Run: headless pygame with SDL's dummy video driver; simulated clock (each Clock.tick advances the game by its frame time, no real sleeping); random seed 0; keys injected as events and as key.get_pressed() state; no mouse input; restart key R tapped at the start of phases 3 and 4.
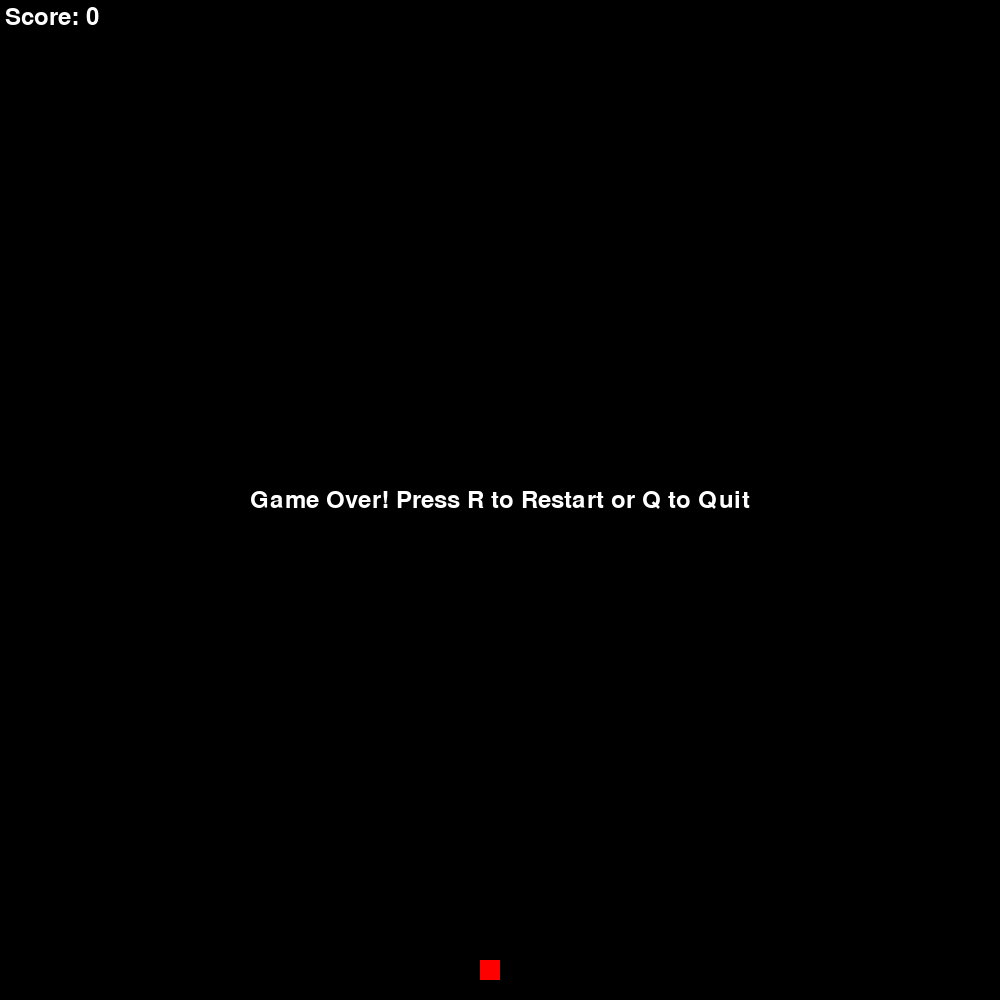
Frame 1 of 1 · flips 1–60 · no input (game ended)

The pygame program that drew these frames:

import pygame
import sys
import random

# Define constants for the game
SCREEN_WIDTH = 1000
SCREEN_HEIGHT = 1000
GRID_SIZE = 20


class Snake(pygame.sprite.Sprite):
    def __init__(self):
        super().__init__()
        self.body = [(SCREEN_WIDTH // 2, SCREEN_HEIGHT // 2)]
        self.direction = 'UP'
        self.length = 1

    def grow(self):
        self.length += 1

    def update(self, new_direction=None):
        if new_direction:
            if (new_direction == 'UP' and self.direction != 'DOWN') or \
               (new_direction == 'DOWN' and self.direction != 'UP') or \
               (new_direction == 'LEFT' and self.direction != 'RIGHT') or \
               (new_direction == 'RIGHT' and self.direction != 'LEFT'):
                self.direction = new_direction
        x, y = self.body[0]
        if self.direction == 'UP':
            y -= GRID_SIZE
        elif self.direction == 'DOWN':
            y += GRID_SIZE
        elif self.direction == 'LEFT':
            x -= GRID_SIZE
        elif self.direction == 'RIGHT':
            x += GRID_SIZE
        new_head = (x, y)
        self.body.insert(0, new_head)
        if len(self.body) > self.length:
            self.body.pop()

    def render(self, surface):
        for segment in self.body:
            pygame.draw.rect(surface, (0, 255, 0), (segment[0], segment[1], GRID_SIZE, GRID_SIZE))

    def collides_with_self(self):
        return self.body[0] in self.body[1:]

    def collides_with_bounds(self):
        x, y = self.body[0]
        return x < 0 or x >= SCREEN_WIDTH or y < 0 or y >= SCREEN_HEIGHT


class Food(pygame.sprite.Sprite):
    def __init__(self):
        super().__init__()
        self.position = Food.randomized_position()

    @staticmethod
    def randomized_position():
        return (random.randint(0, (SCREEN_WIDTH // GRID_SIZE) - 1) * GRID_SIZE,
                random.randint(0, (SCREEN_HEIGHT // GRID_SIZE) - 1) * GRID_SIZE)

    def render(self, surface):
        pygame.draw.rect(surface, (255, 0, 0), (self.position[0], self.position[1], GRID_SIZE, GRID_SIZE))


class Game:
    def __init__(self):
        pygame.init()
        self.screen = pygame.display.set_mode((SCREEN_WIDTH, SCREEN_HEIGHT))
        self.clock = pygame.time.Clock()
        self.font = pygame.font.SysFont(None, 36)
        self.reset_game()

    def reset_game(self):
        self.game_over = False
        self.snake = Snake()
        self.food = Food()
        self.score = 0

    def run(self, event):
        if event.type == pygame.QUIT:
            pygame.quit()
            sys.exit()
        elif event.type == pygame.KEYDOWN:
            if event.key == pygame.K_UP:
                self.snake.update('UP')
            elif event.key == pygame.K_DOWN:
                self.snake.update('DOWN')
            elif event.key == pygame.K_LEFT:
                self.snake.update('LEFT')
            elif event.key == pygame.K_RIGHT:
                self.snake.update('RIGHT')

        if not self.game_over:
            self.snake.update()
            if self.snake.collides_with_self() or self.snake.collides_with_bounds():
                self.game_over = True
            elif self.snake.body[0] == self.food.position:
                self.snake.grow()
                self.food = Food()
                self.score += 1

        self.screen.fill((0, 0, 0))
        self.snake.render(self.screen)
        self.food.render(self.screen)
        score_text = self.font.render(f'Score: {self.score}', True, (255, 255, 255))
        self.screen.blit(score_text, (5, 5))
        if self.game_over:
            self.display_game_over()
        pygame.display.flip()
        self.clock.tick(10)
        return not self.game_over

    def display_game_over(self):
        game_over_text = self.font.render('Game Over! Press R to Restart or Q to Quit', True, (255, 255, 255))
        game_over_rect = game_over_text.get_rect(center=self.screen.get_rect().center)
        self.screen.blit(game_over_text, game_over_rect)


if __name__ == '__main__':
    game = Game()
    running = True
    while running:
        event = pygame.event.poll()
        if event.type == pygame.KEYDOWN and event.key == pygame.K_r and game.game_over:
            game.reset_game()
            game.game_over = False
        elif event.type == pygame.KEYDOWN and event.key == pygame.K_q and game.game_over:
            running = False
        else:
            running = game.run(event)
    pygame.quit()
